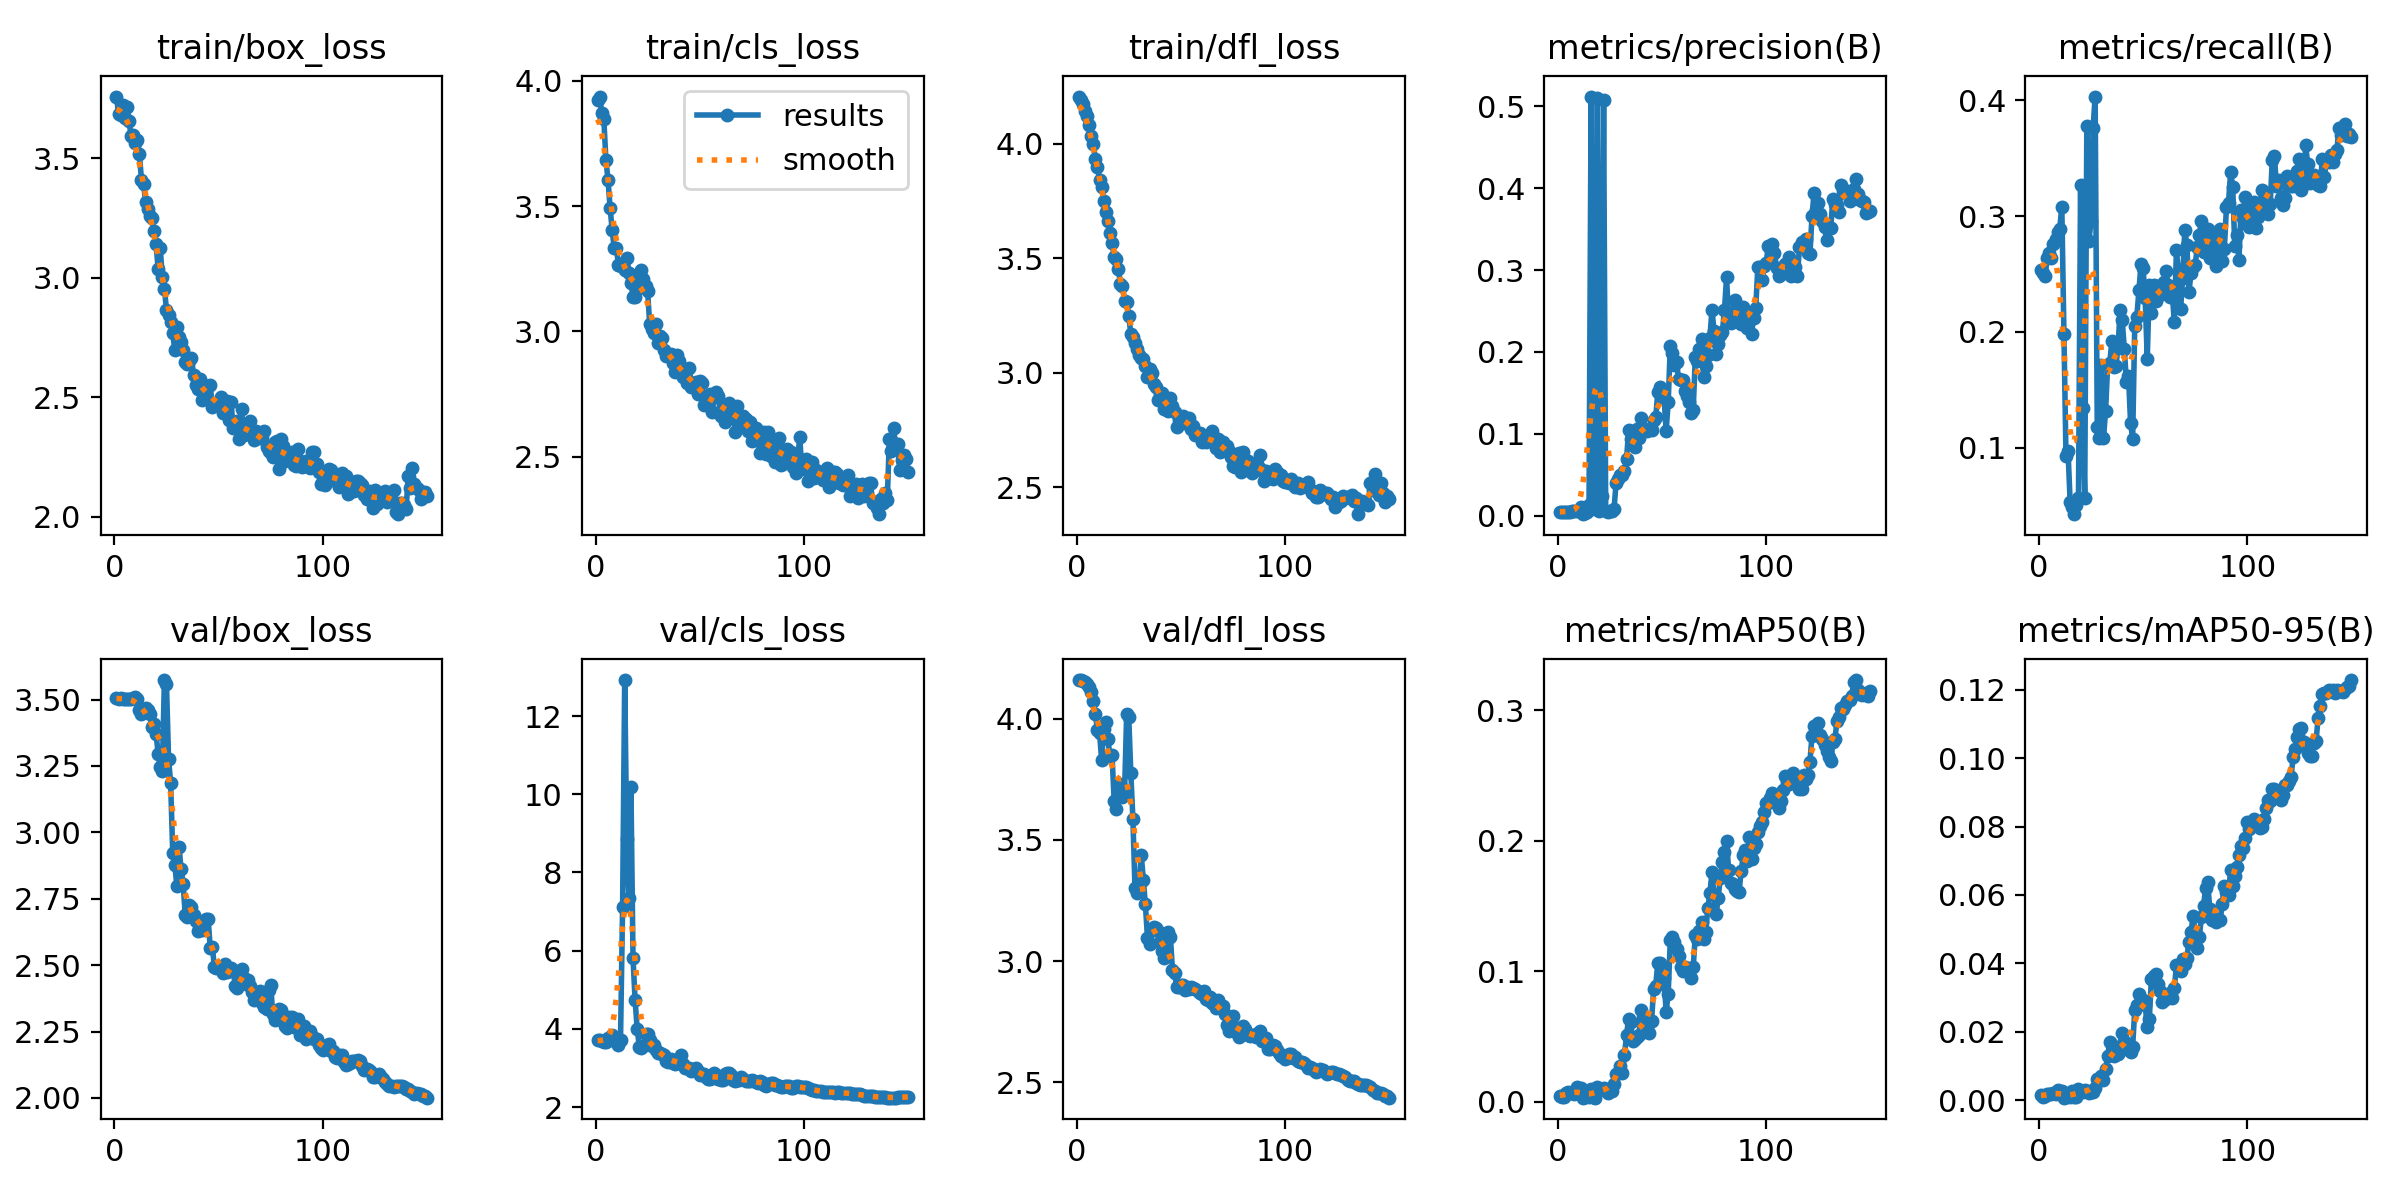

The data file committed next to this chart (first rows):
epoch, train/box_loss, train/cls_loss, train/dfl_loss, metrics/precision(B), metrics/recall(B), metrics/mAP50(B), metrics/mAP50-95(B), val/box_loss, val/cls_loss, val/dfl_loss, lr/pg0, lr/pg1, lr/pg2
1, 3.759, 3.925, 4.206, 0.0047, 0.2536, 0.00462, 0.00144, 3.504, 3.708, 4.159, 8.335e-05, 8.335e-05, 8.335e-05
2, 3.687, 3.937, 4.193, 0.00471, 0.2512, 0.00323, 0.00105, 3.504, 3.701, 4.157, 0.0001822, 0.0001822, 0.0001822
3, 3.681, 3.869, 4.172, 0.00452, 0.2483, 0.00364, 0.00118, 3.505, 3.691, 4.154, 0.0002796, 0.0002796, 0.0002796
4, 3.722, 3.845, 4.144, 0.00495, 0.2638, 0.00661, 0.00178, 3.503, 3.675, 4.149, 0.0003758, 0.0003758, 0.0003758
5, 3.67, 3.683, 4.12, 0.005, 0.2678, 0.007, 0.00197, 3.504, 3.653, 4.141, 0.0004707, 0.0004707, 0.0004707
6, 3.714, 3.606, 4.083, 0.00495, 0.2638, 0.00635, 0.00173, 3.503, 3.753, 4.128, 0.0005642, 0.0005642, 0.0005642
7, 3.658, 3.493, 4.033, 0.00505, 0.2757, 0.00701, 0.002, 3.503, 3.72, 4.11, 0.0006564, 0.0006564, 0.0006564
8, 3.593, 3.404, 3.999, 0.00509, 0.28, 0.00602, 0.00187, 3.503, 3.831, 4.072, 0.0007473, 0.0007473, 0.0007473
9, 3.598, 3.331, 3.935, 0.00524, 0.2863, 0.01112, 0.00306, 3.507, 3.772, 4.017, 0.0008369, 0.0008369, 0.0008369
10, 3.564, 3.334, 3.897, 0.00523, 0.2889, 0.00742, 0.00205, 3.509, 3.729, 3.952, 0.0009251, 0.0009251, 0.0009251
11, 3.576, 3.267, 3.842, 0.01005, 0.3082, 0.01078, 0.00266, 3.502, 3.594, 3.94, 0.001012, 0.001012, 0.001012
12, 3.519, 3.262, 3.81, 0.00178, 0.1984, 0.00305, 0.00077, 3.462, 3.726, 3.829, 0.001098, 0.001098, 0.001098
13, 3.411, 3.273, 3.751, 0.00338, 0.09312, 0.00381, 0.0009, 3.444, 7.124, 3.957, 0.001182, 0.001182, 0.001182
14, 3.394, 3.245, 3.704, 0.00502, 0.09717, 0.00515, 0.00134, 3.466, 12.92, 3.987, 0.001265, 0.001265, 0.001265
15, 3.318, 3.292, 3.662, 0.01285, 0.05263, 0.00381, 0.00102, 3.468, 8.845, 3.914, 0.001347, 0.001347, 0.001347
16, 3.289, 3.234, 3.612, 0.512, 0.04858, 0.00942, 0.00272, 3.461, 7.333, 3.844, 0.001427, 0.001427, 0.001427
17, 3.259, 3.194, 3.568, 0.01046, 0.04251, 0.00352, 0.00098, 3.444, 10.2, 3.849, 0.001491, 0.001491, 0.001491
18, 3.249, 3.139, 3.506, 0.00825, 0.05061, 0.003, 0.00087, 3.396, 5.802, 3.661, 0.00148, 0.00148, 0.00148
19, 3.195, 3.138, 3.498, 0.5103, 0.05668, 0.0115, 0.0032, 3.407, 4.728, 3.627, 0.001469, 0.001469, 0.001469
20, 3.142, 3.208, 3.451, 0.0055, 0.3266, 0.00879, 0.00258, 3.372, 4.001, 3.731, 0.001458, 0.001458, 0.001458
21, 3.037, 3.174, 3.389, 0.02363, 0.134, 0.0096, 0.00257, 3.295, 3.546, 3.731, 0.001447, 0.001447, 0.001447
22, 3.124, 3.246, 3.377, 0.5081, 0.05668, 0.01046, 0.00299, 3.248, 3.503, 3.675, 0.001436, 0.001436, 0.001436
23, 3.006, 3.209, 3.315, 0.00613, 0.3777, 0.00913, 0.00261, 3.232, 3.56, 3.696, 0.001425, 0.001425, 0.001425
24, 2.953, 3.181, 3.307, 0.00491, 0.2782, 0.00638, 0.00219, 3.574, 3.861, 4.017, 0.001414, 0.001414, 0.001414
25, 2.867, 3.16, 3.25, 0.00507, 0.2953, 0.00805, 0.00254, 3.557, 3.872, 4.006, 0.001403, 0.001403, 0.001403
26, 2.846, 3.031, 3.17, 0.00621, 0.3761, 0.00837, 0.00243, 3.277, 3.722, 3.776, 0.001392, 0.001392, 0.001392
27, 2.814, 3.012, 3.158, 0.00834, 0.4032, 0.01369, 0.00355, 3.185, 3.56, 3.587, 0.001381, 0.001381, 0.001381
28, 2.768, 2.995, 3.132, 0.03997, 0.1182, 0.02131, 0.00624, 2.922, 3.573, 3.302, 0.00137, 0.00137, 0.00137
29, 2.697, 3.029, 3.106, 0.04503, 0.1087, 0.02163, 0.00622, 2.878, 3.45, 3.282, 0.001359, 0.001359, 0.001359
30, 2.796, 2.954, 3.076, 0.04912, 0.1712, 0.027, 0.00719, 2.797, 3.377, 3.32, 0.001348, 0.001348, 0.001348
31, 2.752, 2.982, 3.066, 0.05012, 0.1085, 0.02185, 0.00604, 2.946, 3.382, 3.439, 0.001337, 0.001337, 0.001337
32, 2.731, 2.974, 3.06, 0.05506, 0.1313, 0.03543, 0.00914, 2.863, 3.353, 3.336, 0.001326, 0.001326, 0.001326
33, 2.7, 2.925, 3.028, 0.06887, 0.1714, 0.05131, 0.01296, 2.806, 3.328, 3.233, 0.001315, 0.001315, 0.001315
34, 2.65, 2.901, 2.98, 0.1042, 0.1728, 0.06358, 0.01716, 2.688, 3.174, 3.093, 0.001304, 0.001304, 0.001304
35, 2.639, 2.909, 3.018, 0.09421, 0.1918, 0.06085, 0.0161, 2.682, 3.159, 3.068, 0.001293, 0.001293, 0.001293
36, 2.652, 2.909, 2.999, 0.08882, 0.1699, 0.04645, 0.01291, 2.725, 3.24, 3.129, 0.001282, 0.001282, 0.001282
37, 2.663, 2.874, 2.951, 0.08421, 0.1702, 0.04813, 0.01343, 2.721, 3.133, 3.141, 0.001271, 0.001271, 0.001271
38, 2.594, 2.837, 2.937, 0.1056, 0.1877, 0.04917, 0.01362, 2.688, 3.103, 3.138, 0.00126, 0.00126, 0.00126
39, 2.55, 2.908, 2.882, 0.0951, 0.2187, 0.05103, 0.01446, 2.668, 3.129, 3.122, 0.001249, 0.001249, 0.001249
40, 2.537, 2.882, 2.909, 0.1198, 0.2099, 0.07, 0.01955, 2.629, 3.179, 3.079, 0.001238, 0.001238, 0.001238
41, 2.577, 2.834, 2.912, 0.106, 0.1849, 0.06489, 0.01729, 2.655, 3.341, 3.043, 0.001227, 0.001227, 0.001227
42, 2.49, 2.818, 2.841, 0.1056, 0.1571, 0.05689, 0.01608, 2.634, 3.09, 3.013, 0.001216, 0.001216, 0.001216
43, 2.541, 2.84, 2.857, 0.1039, 0.1623, 0.05724, 0.01629, 2.658, 2.996, 3.048, 0.001205, 0.001205, 0.001205
44, 2.501, 2.794, 2.833, 0.1059, 0.1211, 0.05267, 0.01412, 2.675, 3.01, 3.118, 0.001194, 0.001194, 0.001194
45, 2.547, 2.855, 2.89, 0.1046, 0.1077, 0.0614, 0.01571, 2.674, 2.991, 3.098, 0.001183, 0.001183, 0.001183
46, 2.553, 2.78, 2.855, 0.1174, 0.2052, 0.08661, 0.02644, 2.564, 2.909, 2.962, 0.001172, 0.001172, 0.001172
47, 2.46, 2.795, 2.828, 0.1199, 0.2131, 0.0889, 0.0279, 2.569, 2.967, 2.951, 0.001161, 0.001161, 0.001161
48, 2.467, 2.799, 2.764, 0.1506, 0.2357, 0.1065, 0.03096, 2.492, 3.01, 2.894, 0.00115, 0.00115, 0.00115
49, 2.469, 2.749, 2.794, 0.1577, 0.2582, 0.1064, 0.02974, 2.489, 2.917, 2.891, 0.001139, 0.001139, 0.001139
50, 2.463, 2.804, 2.782, 0.1484, 0.2548, 0.1007, 0.02933, 2.488, 2.828, 2.902, 0.001128, 0.001128, 0.001128
51, 2.5, 2.794, 2.813, 0.1441, 0.2289, 0.09503, 0.02797, 2.487, 2.832, 2.903, 0.001117, 0.001117, 0.001117
52, 2.433, 2.705, 2.783, 0.1035, 0.1768, 0.06884, 0.02144, 2.472, 2.833, 2.88, 0.001106, 0.001106, 0.001106
53, 2.457, 2.719, 2.795, 0.1383, 0.2406, 0.08271, 0.0239, 2.506, 2.76, 2.893, 0.001095, 0.001095, 0.001095
54, 2.483, 2.731, 2.803, 0.2073, 0.2161, 0.1236, 0.03558, 2.474, 2.72, 2.886, 0.001084, 0.001084, 0.001084
55, 2.405, 2.752, 2.753, 0.1983, 0.2403, 0.126, 0.0364, 2.479, 2.711, 2.891, 0.001073, 0.001073, 0.001073
56, 2.479, 2.678, 2.77, 0.1844, 0.2265, 0.1226, 0.03703, 2.489, 2.815, 2.89, 0.001062, 0.001062, 0.001062
57, 2.371, 2.74, 2.727, 0.1872, 0.2393, 0.1173, 0.03408, 2.481, 2.87, 2.885, 0.001051, 0.001051, 0.001051
58, 2.375, 2.757, 2.731, 0.1671, 0.2349, 0.1117, 0.03185, 2.422, 2.751, 2.876, 0.00104, 0.00104, 0.00104
59, 2.402, 2.743, 2.736, 0.1662, 0.2326, 0.1034, 0.02887, 2.413, 2.722, 2.869, 0.001029, 0.001029, 0.001029
60, 2.326, 2.661, 2.699, 0.1652, 0.2426, 0.1001, 0.02921, 2.453, 2.691, 2.864, 0.001018, 0.001018, 0.001018
... 90 more rows
